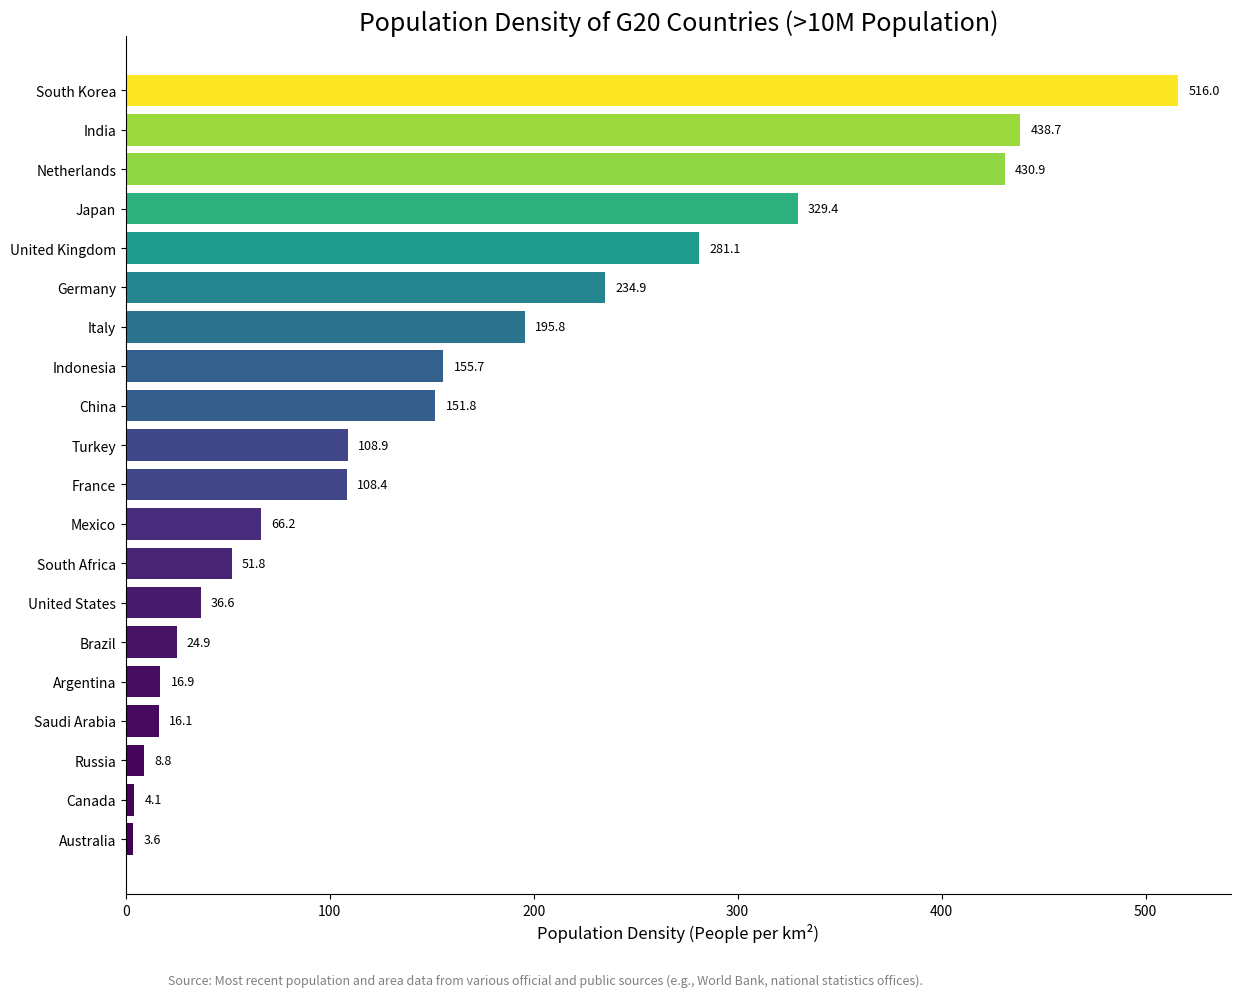

The matplotlib source for this figure:
import pandas as pd
import matplotlib.pyplot as plt

# --- Data Preparation ---
# Population and area data for G20 countries (most recent available).
# The European Union and African Union are excluded as they are regional bodies.
# All listed countries have populations well over 10 million.
g20_data = [  # ("Country", "Population", "Area_km2")
    ("Argentina", 47070000, 2780085),
    ("Australia", 27880000, 7688287),
    ("Brazil", 212000000, 8515767),
    ("Canada", 41000000, 9984670),
    ("China", 1425000000, 9388211),
    ("France", 68600000, 632702),
    ("Germany", 84000000, 357596),
    ("India", 1442000000, 3287263),
    ("Indonesia", 282000000, 1811570),
    ("Italy", 59000000, 301340),
    ("Japan", 124520000, 377975),
    ("Mexico", 129740000, 1960000),
    ("Russia", 144000000, 16376870),
    ("Saudi Arabia", 34570000, 2149690),
    ("South Africa", 63210000, 1220000),
    ("South Korea", 51710000, 100210),
    ("Turkey", 85330000, 783562),
    ("United Kingdom", 68000000, 241930),
    ("United States", 335000000, 9147420),
    ("Netherlands", 17900000, 41543),
]

df = pd.DataFrame(g20_data, columns=["Country", "Population", "Area_km2"])

# Calculate Population Density
df["Density"] = df["Population"] / df["Area_km2"]

# Sort the dataframe by density for a cleaner plot
df_sorted = df.sort_values("Density", ascending=True)


# --- Plotting ---
# Create the figure and axes objects
fig, ax = plt.subplots(figsize=(14, 10))

# Create horizontal bars
bars = ax.barh(
    df_sorted["Country"],
    df_sorted["Density"],
    color=plt.cm.viridis(
        df_sorted["Density"] / max(df_sorted["Density"])
    ),  # Color gradient
)

# --- Formatting and Styling ---
# Set the title and labels
ax.set_title(
    "Population Density of G20 Countries (>10M Population)", fontsize=18, pad=-10
)
ax.set_xlabel("Population Density (People per km²)", fontsize=12)
ax.set_ylabel("")  # No label for y-axis as country names are the labels

# Remove the top and right spines for a modern look
ax.spines["top"].set_visible(False)
ax.spines["right"].set_visible(False)

# Add data labels at the end of each bar for clarity
for bar in bars:
    width = bar.get_width()
    label_x_pos = width + 5  # Position label slightly after the bar
    ax.text(
        label_x_pos,
        bar.get_y() + bar.get_height() / 2,
        f"{width:,.1f}",
        va="center",
        ha="left",
        fontsize=9,
        color="black",
    )

# Add a footnote for the data source
footnote_text = "Source: Most recent population and area data from various official and public sources (e.g., World Bank, national statistics offices)."
fig.text(
    0.5, 0.01, footnote_text, ha="center", fontsize=9, style="italic", color="gray"
)


# Adjust layout to make sure everything fits nicely
plt.tight_layout()
plt.subplots_adjust(left=0.2, bottom=0.1)

# Show the plot
plt.show()
